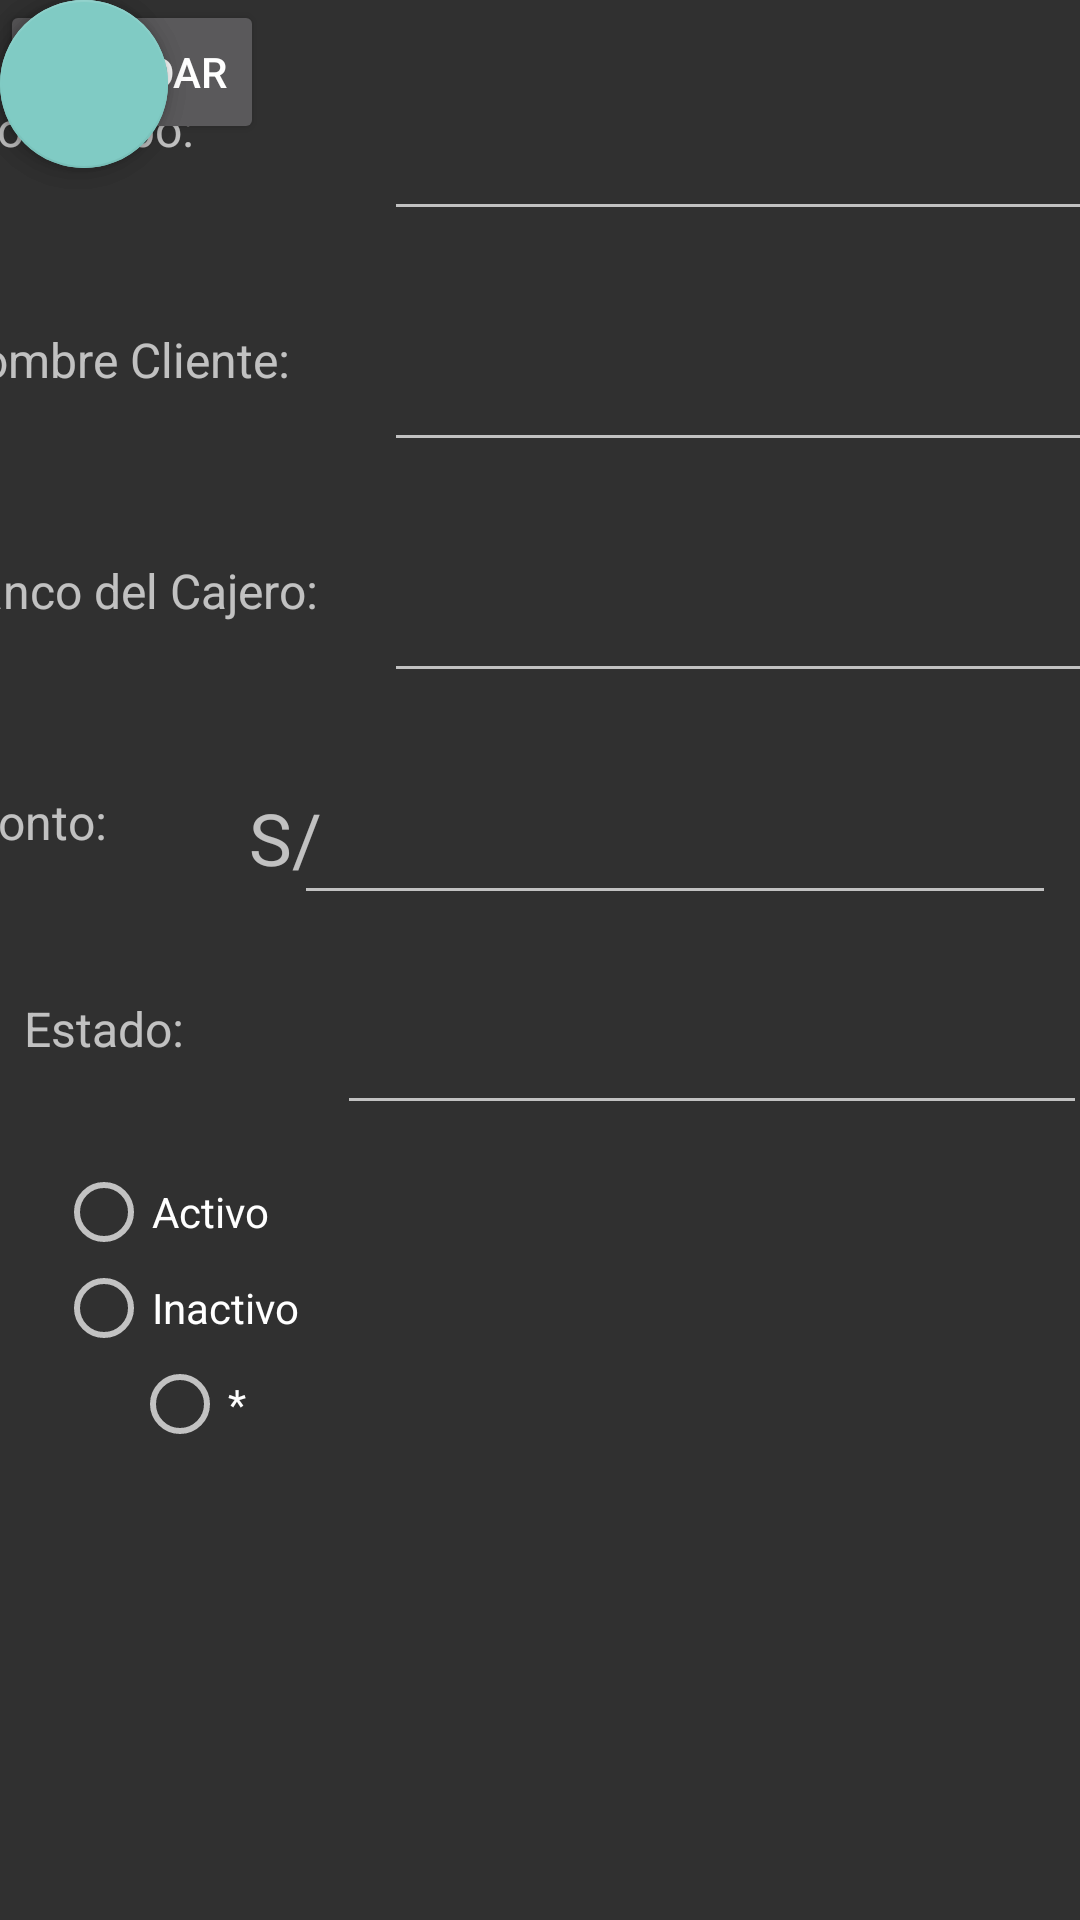

Android layout source for this screen:
<!-- AndroidManifest.xml: application theme Theme.AppCompat.NoActionBar -->
<!-- res/layout/activity_ver_recibo.xml -->
<?xml version="1.0" encoding="utf-8"?>
<androidx.constraintlayout.widget.ConstraintLayout xmlns:android="http://schemas.android.com/apk/res/android"
    xmlns:app="http://schemas.android.com/apk/res-auto"
    xmlns:tools="http://schemas.android.com/tools"
    android:layout_width="match_parent"
    android:layout_height="match_parent"
    tools:context=".Ver_recibo">

    <EditText
        android:id="@+id/txtCrearEstado"
        android:layout_width="250dp"
        android:layout_height="45dp"
        android:layout_marginStart="8dp"
        android:layout_marginTop="176dp"
        android:layout_marginEnd="8dp"
        android:ems="10"
        android:inputType="textPersonName"
        app:layout_constraintEnd_toEndOf="parent"
        app:layout_constraintHorizontal_bias="0.428"
        app:layout_constraintStart_toEndOf="@+id/textView3"
        app:layout_constraintTop_toBottomOf="@+id/txtCrearNom" />

    <TextView
        android:id="@+id/textView6"
        android:layout_width="30dp"
        android:layout_height="45dp"
        android:layout_marginTop="32dp"
        android:text="S/."
        android:textSize="24sp"
        app:layout_constraintEnd_toStartOf="@+id/txtCrearMon"
        app:layout_constraintStart_toEndOf="@+id/textView4"
        app:layout_constraintTop_toBottomOf="@+id/textView3" />

    <TextView
        android:id="@+id/textView"
        android:layout_width="130dp"
        android:layout_height="45dp"
        android:layout_marginStart="8dp"
        android:layout_marginTop="32dp"
        android:layout_marginEnd="8dp"
        android:text="Nro Recibo: "
        android:textSize="16sp"
        app:layout_constraintEnd_toStartOf="@+id/textCrearID"
        app:layout_constraintStart_toStartOf="parent"
        app:layout_constraintTop_toTopOf="parent" />

    <TextView
        android:id="@+id/textView2"
        android:layout_width="130dp"
        android:layout_height="45dp"
        android:layout_marginStart="8dp"
        android:layout_marginTop="32dp"
        android:layout_marginEnd="8dp"
        android:text="Nombre Cliente:"
        android:textSize="16sp"
        app:layout_constraintEnd_toStartOf="@+id/txtCrearNom"
        app:layout_constraintStart_toStartOf="parent"
        app:layout_constraintTop_toBottomOf="@+id/textView" />

    <TextView
        android:id="@+id/textView3"
        android:layout_width="130dp"
        android:layout_height="45dp"
        android:layout_marginStart="8dp"
        android:layout_marginTop="32dp"
        android:layout_marginEnd="8dp"
        android:text="Banco del Cajero:"
        android:textSize="16sp"
        app:layout_constraintEnd_toStartOf="@+id/txtCrearBanc"
        app:layout_constraintStart_toStartOf="parent"
        app:layout_constraintTop_toBottomOf="@+id/textView2" />

    <TextView
        android:id="@+id/textView4"
        android:layout_width="90dp"
        android:layout_height="45dp"
        android:layout_marginTop="32dp"
        android:layout_marginEnd="8dp"
        android:lineSpacingExtra="14sp"
        android:text="Monto:"
        android:textSize="16sp"
        app:layout_constraintEnd_toStartOf="@+id/textView6"
        app:layout_constraintStart_toStartOf="parent"
        app:layout_constraintTop_toBottomOf="@+id/textView3" />

    <TextView
        android:id="@+id/textView5"
        android:layout_width="130dp"
        android:layout_height="45dp"
        android:layout_marginStart="8dp"
        android:layout_marginTop="24dp"
        android:text="Estado:"
        android:textSize="16sp"
        app:layout_constraintStart_toStartOf="parent"
        app:layout_constraintTop_toBottomOf="@+id/textView6" />

    <AutoCompleteTextView
        android:id="@+id/textCrearID"
        android:layout_width="250dp"
        android:layout_height="45dp"
        android:layout_marginStart="8dp"
        android:layout_marginTop="32dp"
        android:layout_marginEnd="8dp"
        app:layout_constraintEnd_toEndOf="parent"
        app:layout_constraintStart_toEndOf="@+id/textView"
        app:layout_constraintTop_toTopOf="parent" />

    <EditText
        android:id="@+id/txtCrearNom"
        android:layout_width="250dp"
        android:layout_height="45dp"
        android:layout_marginStart="8dp"
        android:layout_marginTop="32dp"
        android:layout_marginEnd="8dp"
        android:ems="10"
        android:inputType="textPersonName"
        app:layout_constraintEnd_toEndOf="parent"
        app:layout_constraintStart_toEndOf="@+id/textView2"
        app:layout_constraintTop_toBottomOf="@+id/textCrearID" />

    <EditText
        android:id="@+id/txtCrearBanc"
        android:layout_width="250dp"
        android:layout_height="45dp"
        android:layout_marginStart="8dp"
        android:layout_marginTop="32dp"
        android:layout_marginEnd="8dp"
        android:ems="10"
        android:inputType="textPersonName"
        app:layout_constraintEnd_toEndOf="parent"
        app:layout_constraintStart_toEndOf="@+id/textView3"
        app:layout_constraintTop_toBottomOf="@+id/txtCrearNom" />

    <EditText
        android:id="@+id/txtCrearMon"
        android:layout_width="254dp"
        android:layout_height="42dp"
        android:layout_marginTop="32dp"
        android:layout_marginEnd="8dp"
        android:ems="10"
        android:inputType="number"
        app:layout_constraintEnd_toEndOf="parent"
        app:layout_constraintTop_toBottomOf="@+id/txtCrearBanc" />

    <RadioButton
        android:id="@+id/selectAct"
        android:layout_width="wrap_content"
        android:layout_height="wrap_content"
        android:layout_marginStart="44dp"
        android:layout_marginTop="11dp"
        android:layout_marginEnd="296dp"
        android:text="Activo"
        app:layout_constraintEnd_toEndOf="parent"
        app:layout_constraintStart_toStartOf="parent"
        app:layout_constraintTop_toBottomOf="@+id/textView5" />

    <RadioButton
        android:id="@+id/selectInac"
        android:layout_width="wrap_content"
        android:layout_height="wrap_content"
        android:layout_marginStart="44dp"
        android:layout_marginEnd="286dp"
        android:text="Inactivo"
        app:layout_constraintEnd_toEndOf="parent"
        app:layout_constraintStart_toStartOf="parent"
        app:layout_constraintTop_toBottomOf="@+id/selectAct" />

    <RadioButton
        android:id="@+id/selectElim"
        android:layout_width="wrap_content"
        android:layout_height="wrap_content"
        android:layout_marginStart="44dp"
        android:text="*"
        app:layout_constraintStart_toStartOf="parent"
        app:layout_constraintTop_toBottomOf="@+id/selectInac" />

    <com.google.android.material.floatingactionbutton.FloatingActionButton
        android:id="@+id/btnDelete"
        android:layout_width="wrap_content"
        android:layout_height="wrap_content"
        android:clickable="true"
        app:srcCompat="@drawable/ic_baseline_delete_24"
        tools:layout_editor_absoluteX="253dp"
        tools:layout_editor_absoluteY="569dp" />

    <com.google.android.material.floatingactionbutton.FloatingActionButton
        android:id="@+id/btnEdit"
        android:layout_width="wrap_content"
        android:layout_height="wrap_content"
        android:clickable="true"
        app:srcCompat="@drawable/editar_icon"
        tools:layout_editor_absoluteX="115dp"
        tools:layout_editor_absoluteY="569dp" />

    <Button
        android:id="@+id/btnGuardar"
        android:layout_width="wrap_content"
        android:layout_height="wrap_content"
        android:text="Guardar"
        tools:layout_editor_absoluteX="171dp"
        tools:layout_editor_absoluteY="646dp" />

</androidx.constraintlayout.widget.ConstraintLayout>
<!-- resources referenced by this layout -->
<resources>

</resources>
